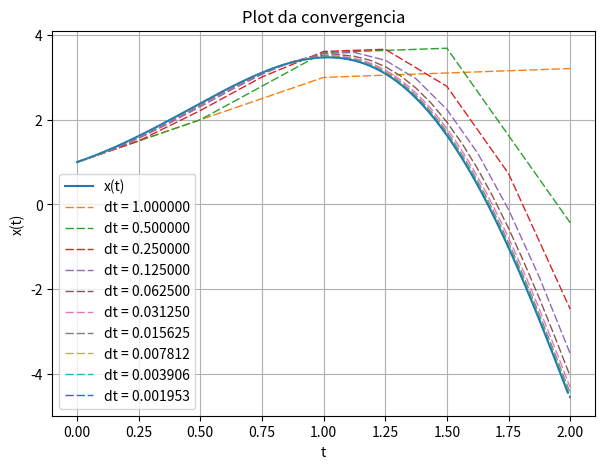

Write the Python code that produced this figure.
import matplotlib.pyplot as plt
import numpy as np

# função de "passo", dx/dt
def f(t,x):
    return np.exp(t)*(np.sin(2*t) + 2 * np.cos(2*t))

def f2(t,x):
    return x

# metodo de EULER
def euler(to, tf, n, xo, phi):
    H = (tf-to)/n
    
    vec_x = [xo] # vetor com cada ponto obtido de x
    vec_t = [to] # vetor com cada ponto de t

    for i in range(1, n+1, 1):
        vec_x.append(vec_x[i-1] + H*phi(vec_t[i-1],vec_x[i-1]))
        vec_t.append(vec_t[i-1] + H)

    return (vec_t, vec_x)

# metodo de Euler Modificado
def euler_mod(to, tf, n, xo, phi):
    H = (tf-to)/n
    
    vec_x = [xo] # vetor com cada ponto obtido de x
    vec_t = [to] # vetor com cada ponto de t

    for i in range(1, n+1, 1):
        tmp = phi(vec_t[i-1],vec_x[i-1]) # pequena otimização, para calcular a phi apenas uma vez
        vec_x.append(vec_x[i-1] + (H/2)*(tmp + phi(vec_t[i-1] + H, vec_x[i-1] + H*tmp)))
        vec_t.append(vec_t[i-1] + H)

    return (vec_t, vec_x)

def main():

    # variaveis de entrada:
    xo = 1 # x(to) inicial
    to = 0 # t inicial
    tf = 2 # t final
    n = 1 # n inicial/L
    L = 2 # fator de aumento de n
    fun = f # escolha da funcao (f ou f2)
    metodo = euler # escolha do metodo (euler ou euler_mod)

    # plotagem da função verdadeira de f (nao de f2, pode ser ignorado se necessario)
    plt.figure(figsize = (7,5))
    u = np.arange(0.,2.,0.01)
    plt.plot(u, np.exp(u)*np.sin(2*u)+1, label = "x(t)")

    
    erro_ant = 1 #  erro anterior inicial (que não existe, mas é necessário para o cálculo não falhar)
    for k in range(10):
        n *= L
        eu = metodo(to, tf, n, xo, fun) #chama o metodo escolhido
        plt.plot(eu[0], eu[1], lw = 1, dashes = [6,2], label = ("dt = %f" %((tf-to)/n))) # plot da função pelo método
        
        erro = abs(eu[1][-1] - 3.471726672)
        div_err = erro_ant/erro
        print(round((tf - to)/n,10), " & " ,round(eu[1][-1],10), " & ",\
        round(erro, 10), " & ", round(div_err,10), " & ",round(np.log(div_err)/np.log(L),10), "\\\\")
        erro_ant = erro

    # configuração do plot
    plt.grid(True)
    plt.xlabel("t")
    plt.ylabel("x(t)")
    plt.legend()
    plt.title("Plot da convergencia")
    plt.show()

main()





